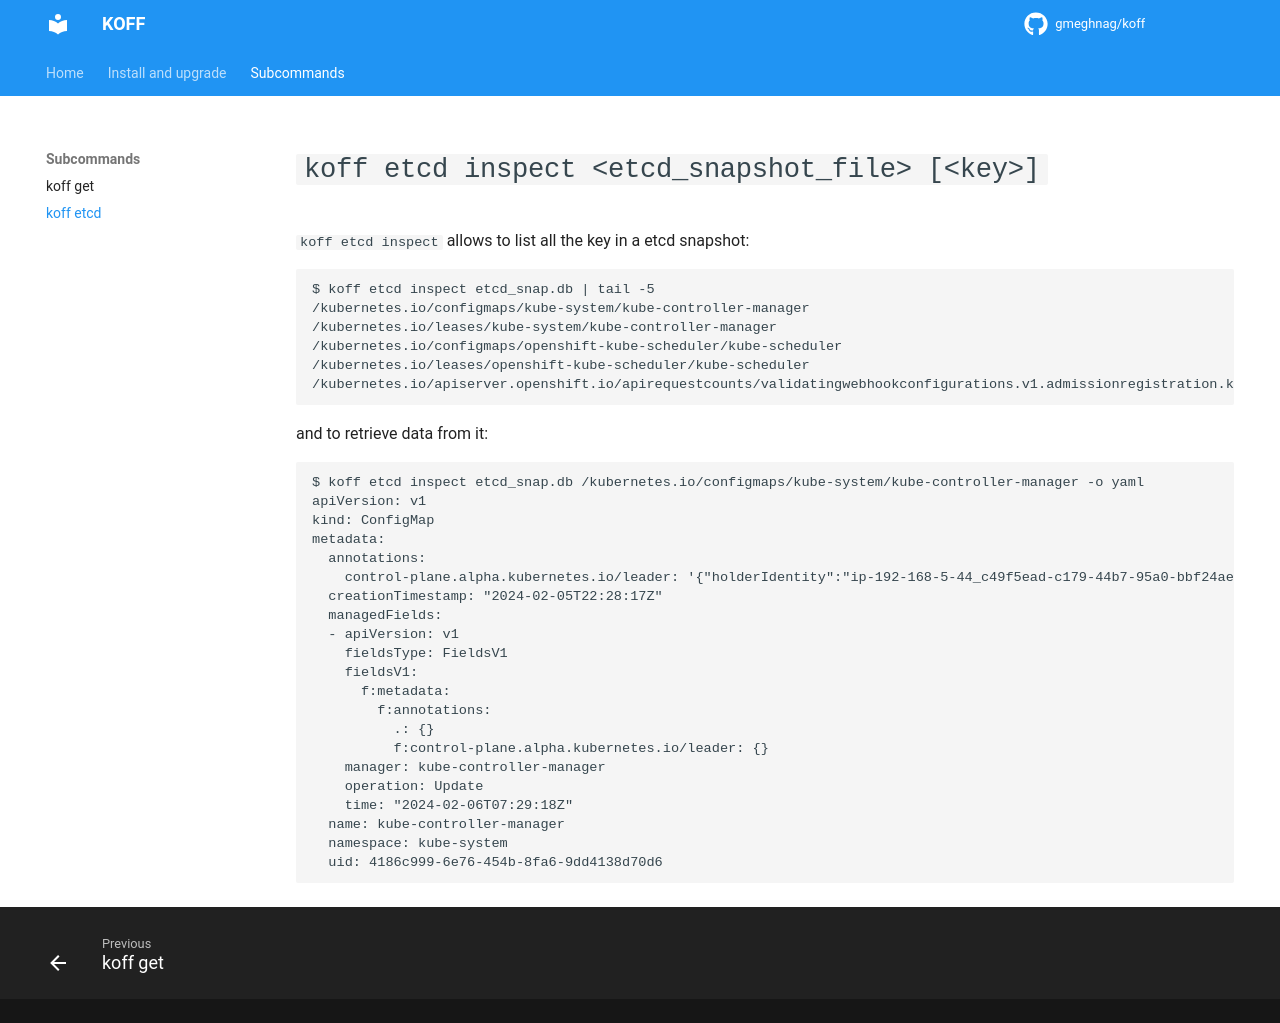

repository: gmeghnag/koff · page: subcmds/etcd/index.html · generator: mkdocs

# `koff etcd inspect <etcd_snapshot_file> [<key>]`

`koff etcd inspect` allows to list all the key in a etcd snapshot:
```
$ koff etcd inspect etcd_snap.db | tail -5
/kubernetes.io/configmaps/kube-system/kube-controller-manager
/kubernetes.io/leases/kube-system/kube-controller-manager
/kubernetes.io/configmaps/openshift-kube-scheduler/kube-scheduler
/kubernetes.io/leases/openshift-kube-scheduler/kube-scheduler
/kubernetes.io/apiserver.openshift.io/apirequestcounts/validatingwebhookconfigurations.v1.admissionregistration.k8s.io
```

and to retrieve data from it:
```
$ koff etcd inspect etcd_snap.db /kubernetes.io/configmaps/kube-system/kube-controller-manager -o yaml
apiVersion: v1
kind: ConfigMap
metadata:
  annotations:
    control-plane.alpha.kubernetes.io/leader: '{"holderIdentity":"ip-192-168-5-44_c49f5ead-c179-44b7-95a0-bbf24ae733fb","leaseDurationSeconds":15,"acquireTime":"2024-02-05T22:46:16Z","renewTime":"2024-02-06T07:29:18Z","leaderTransitions":5}'
  creationTimestamp: "2024-02-05T22:28:17Z"
  managedFields:
  - apiVersion: v1
    fieldsType: FieldsV1
    fieldsV1:
      f:metadata:
        f:annotations:
          .: {}
          f:control-plane.alpha.kubernetes.io/leader: {}
    manager: kube-controller-manager
    operation: Update
    time: "2024-02-06T07:29:18Z"
  name: kube-controller-manager
  namespace: kube-system
  uid: 4186c999-6e76-454b-8fa6-9dd4138d70d6
```
